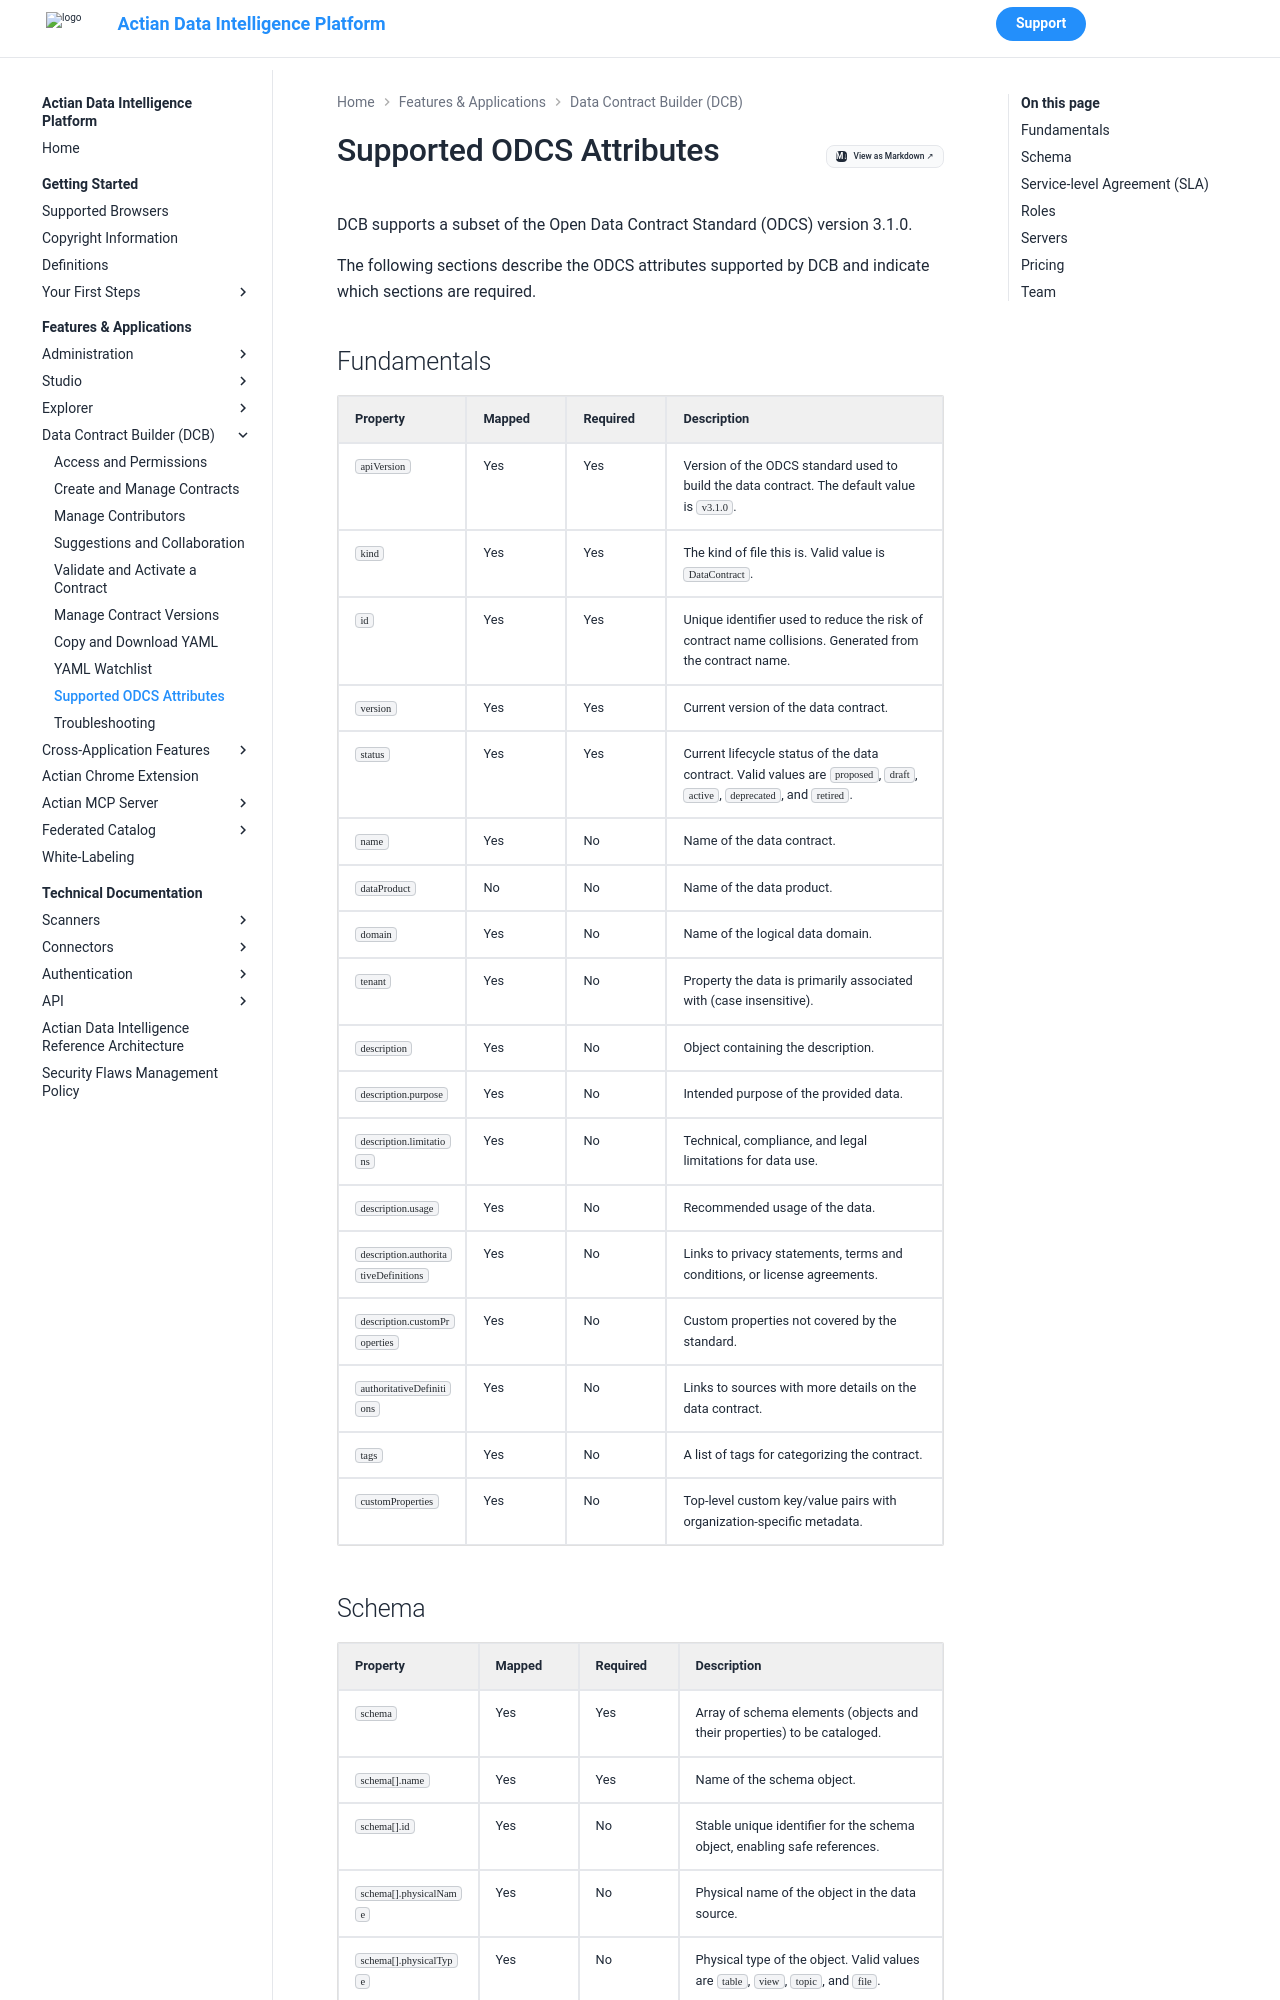

repository: ActianCorp/zeenea-platform-docs · page: latest/features-applications/data-contract-builder/data-contract-builder-odcs-support.html · generator: mkdocs

# Supported ODCS Attributes

DCB supports a subset of the Open Data Contract Standard (ODCS) version 3.1.0.

The following sections describe the ODCS attributes supported by DCB and indicate which sections are required.

## Fundamentals

| Property | Mapped | Required | Description |
| :---- | :---- | :---- | :---- |
| `apiVersion` | Yes | Yes | Version of the ODCS standard used to build the data contract. The default value is `v3.1.0`. |
| `kind` | Yes | Yes | The kind of file this is. Valid value is `DataContract`. |
| `id` | Yes | Yes | Unique identifier used to reduce the risk of contract name collisions. Generated from the contract name. |
| `version` | Yes | Yes | Current version of the data contract. |
| `status` | Yes | Yes | Current lifecycle status of the data contract. Valid values are `proposed`, `draft`, `active`, `deprecated`, and `retired`. |
| `name` | Yes | No | Name of the data contract. |
| `dataProduct` | No | No | Name of the data product. |
| `domain` | Yes | No | Name of the logical data domain. |
| `tenant` | Yes | No | Property the data is primarily associated with (case insensitive). |
| `description` | Yes | No | Object containing the description. |
| `description.purpose` | Yes | No | Intended purpose of the provided data. |
| `description.limitations` | Yes | No | Technical, compliance, and legal limitations for data use. |
| `description.usage` | Yes | No | Recommended usage of the data. |
| `description.authoritativeDefinitions` | Yes | No | Links to privacy statements, terms and conditions, or license agreements. |
| `description.customProperties` | Yes | No | Custom properties not covered by the standard. |
| `authoritativeDefinitions` | Yes | No | Links to sources with more details on the data contract. |
| `tags` | Yes | No | A list of tags for categorizing the contract. |
| `customProperties` | Yes | No | Top-level custom key/value pairs with organization-specific metadata. |
